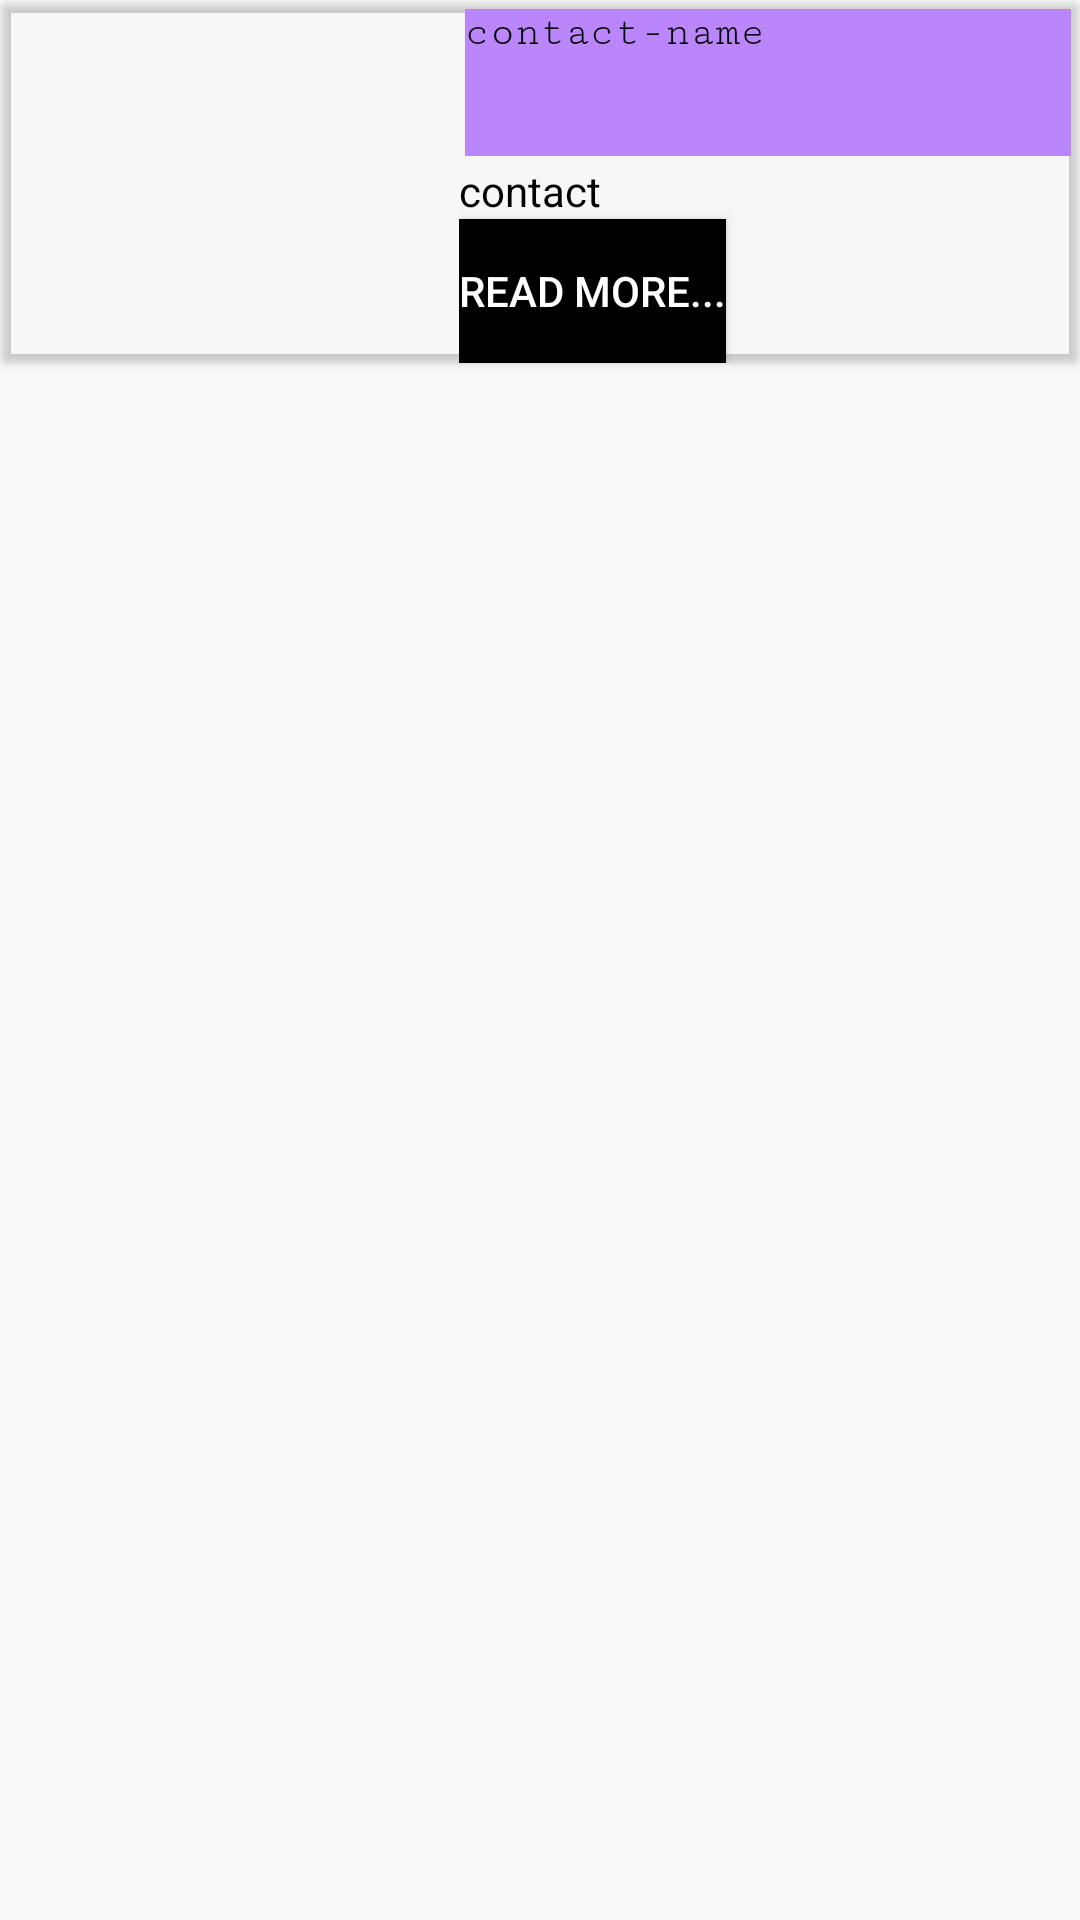

The Android layout XML behind this screen, and the referenced resources:
<!-- AndroidManifest.xml: application theme Theme.NewsRecyclerProject -->
<!-- res/layout/contact_row.xml -->
<?xml version="1.0" encoding="utf-8"?>
<LinearLayout android:layout_width="match_parent"
    android:layout_height="wrap_content"
    xmlns:android="http://schemas.android.com/apk/res/android"
    android:orientation="vertical">

    <android.support.v7.widget.CardView
        android:layout_width="match_parent"
        android:layout_height="wrap_content"
        android:padding="@dimen/cardview_compat_inset_shadow"
        android:paddingBottom="20dp"
        android:layout_margin="@dimen/cardview_compat_inset_shadow"
        android:backgroundTint="@color/cardview_shadow_end_color"
        >

        <LinearLayout
            android:layout_width="match_parent"
            android:layout_height="wrap_content"
            android:orientation="horizontal"
            >

            <ImageView
                android:id="@+id/contactImg"
                android:layout_width="150dp"
                android:layout_height="match_parent"
                android:contentDescription="@android:string/autofill"
                android:layout_marginRight="@dimen/cardview_default_elevation"
                ></ImageView>

            <LinearLayout
                android:layout_width="match_parent"
                android:layout_height="wrap_content"
                android:orientation="vertical">

                <TextView
                    android:id="@+id/nameContact"
                    android:layout_width="match_parent"
                    android:layout_height="49dp"
                    android:background="@color/purple_200"
                    android:fontFamily="serif-monospace"
                    android:text="contact-name"
                    android:textColor="@color/black"
                    android:textFontWeight="@android:integer/config_longAnimTime"
                    android:layout_margin="@dimen/cardview_default_radius"
                    android:layout_marginRight="@dimen/cardview_compat_inset_shadow">

                </TextView>

                <TextView
                    android:id="@+id/numberContact"
                    android:layout_width="match_parent"
                    android:layout_height="wrap_content"
                    android:text="contact"
                    android:textColor="@color/black"></TextView>

                <Button
                    android:layout_width="wrap_content"
                    android:layout_height="wrap_content"
                    android:text="Read More..."
                    android:id="@+id/readMoreButton"
                    android:textColor="@color/white"
                    android:background="@color/black"
                    ></Button>

            </LinearLayout>





        </LinearLayout>

    </android.support.v7.widget.CardView>

</LinearLayout>
<!-- resources referenced by this layout -->
<resources>
  <style name="Theme.NewsRecyclerProject" parent="Theme.AppCompat.Light.DarkActionBar">
          
          <item name="colorPrimary">@color/purple_500</item>
          <item name="colorPrimaryDark">@color/purple_700</item>
          <item name="colorAccent">@color/teal_200</item>
          
      </style>
  <!-- not gathered from this repository: default colours our renderer supplied (Android Studio template values) -->
  <color name="purple_200">#FFBB86FC</color>
  <color name="purple_500">#FF6200EE</color>
  <color name="purple_700">#FF3700B3</color>
  <color name="teal_200">#FF03DAC5</color>
  <color name="black">#FF000000</color>
  <color name="white">#FFFFFFFF</color>
</resources>
